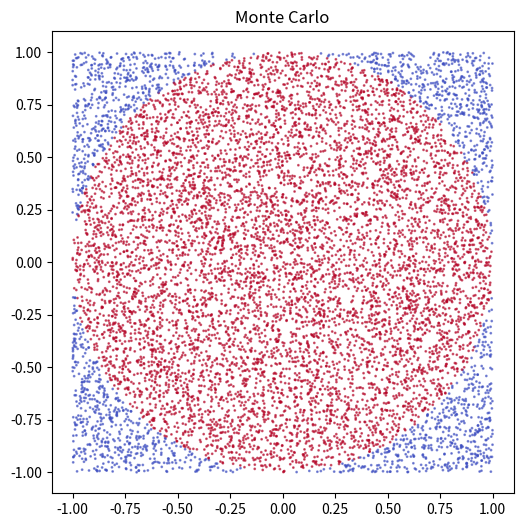

Here is the Python script that generated this plot:
"""Zadanie 14 – Symulacja Monte Carlo
Oszacuj wartość π metodą Monte Carlo:
Generuj 1,000,000 losowych punktów (x, y) w kwadracie [-1, 1] x [-1, 1]
Zlicz ile punktów znajduje się w kole (x² + y² <= 1)
π ≈ 4 * (liczba w kole / liczba total)Wymagania:
Użyj np.random.rand() i operacji wektorowych
Bez pętli (tylko NumPy)
Wizualizuj pierwsze 10,000 punktów (kolor: w kole/poza kołem)
Oczekiwany rezultat:
Oszacowanie"""

import numpy as np
import matplotlib.pyplot as plt

n = 1000000

x = np.random.uniform(-1,1, n)
y = np.random.uniform(-1,1, n)

warunek = (x**2 + y**2) <= 1
w_kole = np.sum(warunek)

pi_oszacowane = 4 * w_kole / n
print(f'PI obliczone: {pi_oszacowane:.8f}')
print(f'PI z numpy {np.pi:.8f}')

plt.figure(figsize=(6,6))
plt.scatter(x[:10000], y[:10000], c=warunek[:10000], s=1, cmap='coolwarm', alpha=0.6)
plt.gca().set_aspect('equal')
plt.title(f"Monte Carlo")
plt.show()